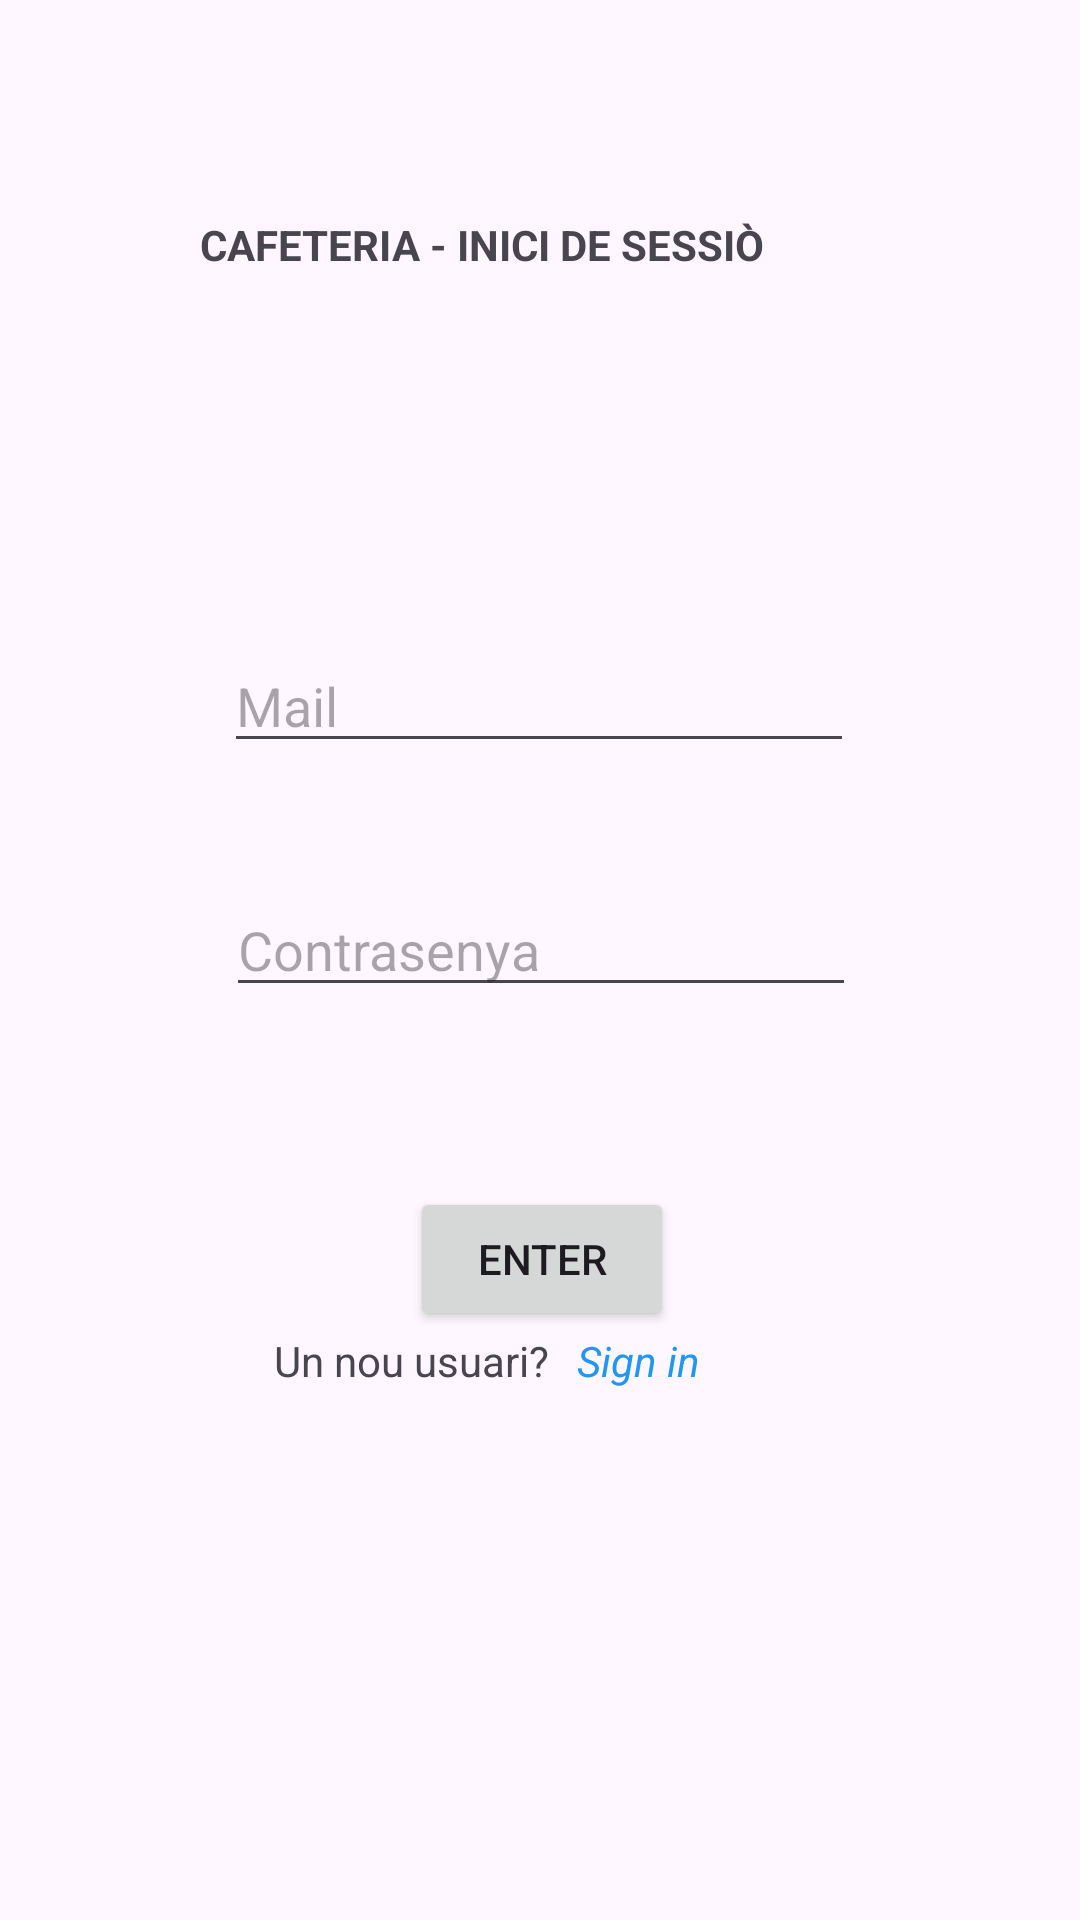

Here is an Android app screen rendered from its layout file. Give the layout XML and the strings, colors and styles it references.
<!-- AndroidManifest.xml: application theme Theme.ProjecteCafeteriaDaniDiaz -->
<!-- res/layout/activity_login.xml -->
<?xml version="1.0" encoding="utf-8"?>
<layout xmlns:android="http://schemas.android.com/apk/res/android"
    xmlns:app="http://schemas.android.com/apk/res-auto"
    xmlns:tools="http://schemas.android.com/tools">

    <androidx.constraintlayout.widget.ConstraintLayout
        android:id="@+id/layout"
        android:layout_width="match_parent"
        android:layout_height="match_parent"
        tools:context=".LoginActivity">


        <EditText
            android:id="@+id/editTextText"
            android:layout_width="wrap_content"
            android:layout_height="wrap_content"
            android:layout_marginTop="76dp"
            android:autofillHints="Username"
            android:ems="10"
            android:hint="@string/Mail"
            android:inputType="text"
            app:layout_constraintEnd_toEndOf="parent"
            app:layout_constraintHorizontal_bias="0.497"
            app:layout_constraintStart_toStartOf="parent"
            app:layout_constraintTop_toBottomOf="@+id/textView" />

        <EditText
            android:id="@+id/editTextTextPassword"
            android:layout_width="wrap_content"
            android:layout_height="wrap_content"
            android:layout_marginTop="40dp"
            android:autofillHints="Password"
            android:ems="10"
            android:hint="@string/Contrasenya"
            android:inputType="textPassword"
            app:layout_constraintEnd_toEndOf="parent"
            app:layout_constraintHorizontal_bias="0.502"
            app:layout_constraintStart_toStartOf="parent"
            app:layout_constraintTop_toBottomOf="@+id/editTextText"
            tools:ignore="LabelFor" />

        <TextView
            android:id="@+id/textView"
            android:layout_width="226dp"
            android:layout_height="65dp"
            android:layout_marginTop="72dp"
            android:text="@string/cafeteria_login"
            android:textStyle="bold"
            app:layout_constraintEnd_toEndOf="parent"
            app:layout_constraintHorizontal_bias="0.497"
            app:layout_constraintStart_toStartOf="parent"
            app:layout_constraintTop_toTopOf="parent" />

        <Button
            android:id="@+id/button"
            android:layout_width="wrap_content"
            android:layout_height="wrap_content"
            android:layout_marginTop="60dp"
            android:text="@string/enter"
            app:layout_constraintEnd_toEndOf="parent"
            app:layout_constraintHorizontal_bias="0.503"
            app:layout_constraintStart_toStartOf="parent"
            app:layout_constraintTop_toBottomOf="@+id/editTextTextPassword" />

        <TextView
            android:id="@+id/textView2"
            android:layout_width="101dp"
            android:layout_height="24dp"
            android:layout_marginBottom="172dp"
            android:text="@string/un_nou_usuari"
            app:layout_constraintBottom_toBottomOf="parent"
            app:layout_constraintEnd_toEndOf="parent"
            app:layout_constraintHorizontal_bias="0.353"
            app:layout_constraintStart_toStartOf="parent" />

        <TextView
            android:id="@+id/signin"
            android:layout_width="73dp"
            android:layout_height="24dp"
            android:layout_marginBottom="172dp"
            android:text="@string/sign_in"
            android:textColor="@color/blue"
            android:textStyle="italic"
            app:layout_constraintBottom_toBottomOf="parent"
            app:layout_constraintEnd_toEndOf="parent"
            app:layout_constraintHorizontal_bias="0.0"
            app:layout_constraintStart_toEndOf="@+id/textView2" />

    </androidx.constraintlayout.widget.ConstraintLayout>
</layout>
<!-- resources referenced by this layout -->
<resources>
  <color name="blue">#2196F3</color>
  <string name="Contrasenya">Contrasenya</string>
  <string name="Mail">Mail</string>
  <string name="cafeteria_login">CAFETERIA - INICI DE SESSIÒ</string>
  <string name="enter">Enter</string>
  <string name="sign_in">Sign in</string>
  <string name="un_nou_usuari">Un nou usuari?</string>
  <style name="Theme.ProjecteCafeteriaDaniDiaz" parent="Base.Theme.ProjecteCafeteriaDaniDiaz" />
  <style name="Base.Theme.ProjecteCafeteriaDaniDiaz" parent="Theme.Material3.DayNight.NoActionBar">
          
          
      </style>
</resources>
